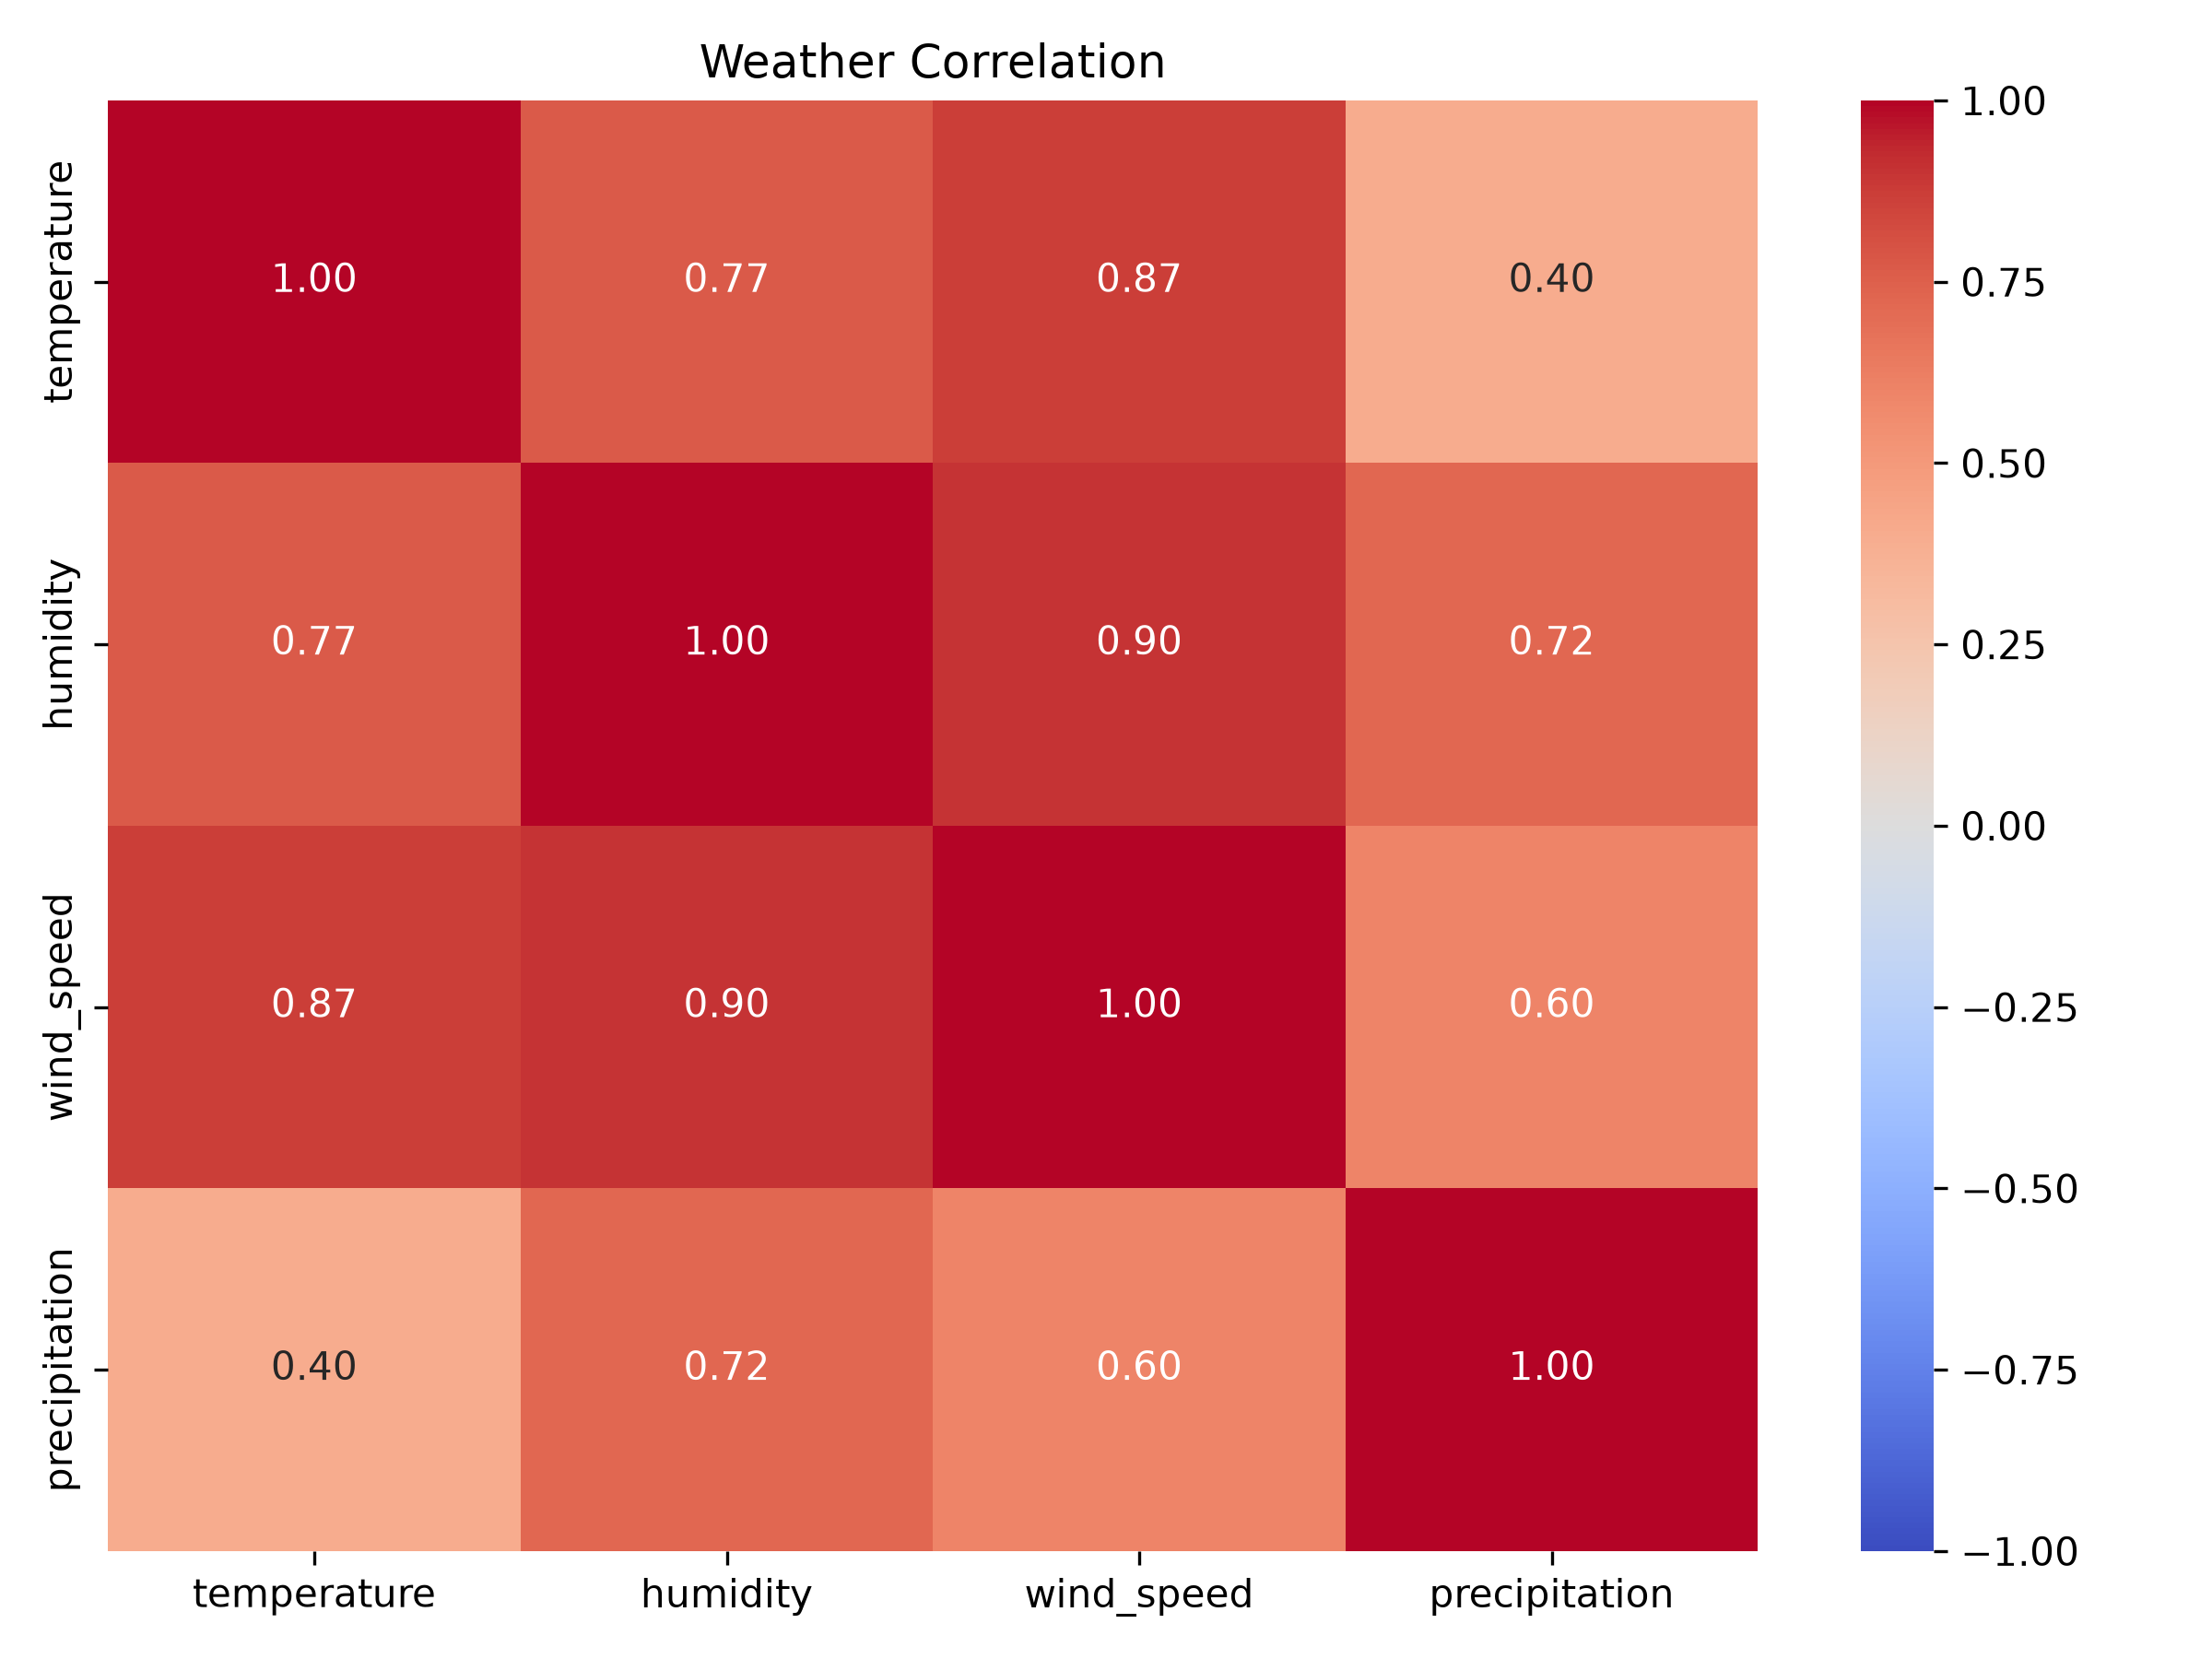

The table this chart was drawn from, first rows:
, temperature, humidity, wind_speed, precipitation
temperature, 1.0, 0.7682, 0.872, 0.3991
humidity, 0.7682, 1.0, 0.9035, 0.7241
wind_speed, 0.872, 0.9035, 1.0, 0.597
precipitation, 0.3991, 0.7241, 0.597, 1.0
